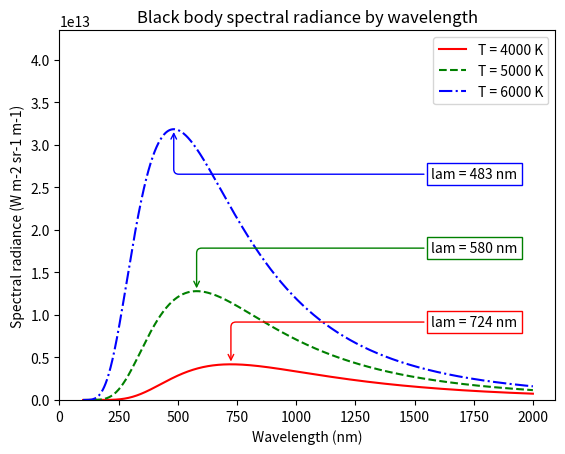
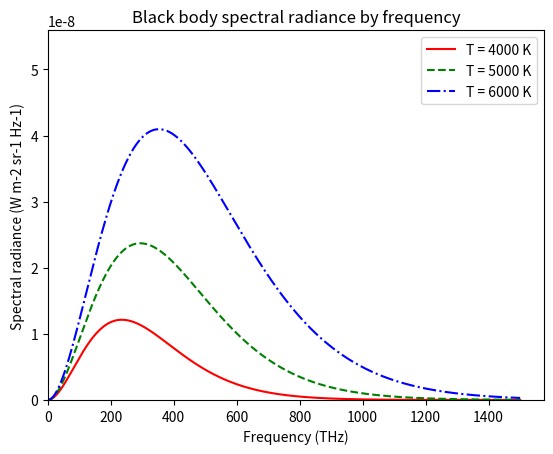

Source code (Python) for these figures, in order:
import matplotlib.pyplot as plt
import matplotlib.backends.backend_pdf as pdf
import numpy as np
import scipy.constants as sc
import scipy.optimize as opt
import sys


def planck_lam(lam, T):
  return ((2 * sc.h * (sc.c ** 2) / (lam ** 5)) /
          (np.exp(sc.h * sc.c / (lam * sc.k * T)) - 1))


def planck_nu(nu, T):
  return ((2 * sc.h * (nu ** 3) / (sc.c ** 2)) /
          (np.exp(sc.h * nu / (sc.k * T)) - 1))


def plot_planck_wavelength(ax, temps):
  lams = np.linspace(100, 2000, 1000)  # In nm
  for idx, (T, style) in enumerate(temps):
    ax.plot(lams, planck_lam(lams / 1e9, T), style, label='T = %s K' % T)
    max_res = opt.minimize_scalar(
        lambda l: - planck_lam(l / 1e9, T),
        method='brent',
        bracket=(lams[0], lams[-1]))
    lam_max = max_res.x
    B_max = planck_lam(lam_max / 1e9, T)
    ax.annotate(
        "lam = %s nm" % int(round(lam_max)),
        xy=(lam_max, B_max), xycoords='data',
        xytext=(0.75, 0.2 + idx * 0.2), textcoords='axes fraction',
        arrowprops=dict(arrowstyle='->', connectionstyle="angle,angleA=0,angleB=90,rad=5", edgecolor=style[0]),
        bbox=dict(boxstyle="square,pad=0.3", facecolor="white", edgecolor=style[0]))
    print("Lambda max for %s K = %s nm (%s THz)" % (T, lam_max, (sc.c / 1e3) / lam_max))

  ax.set_title('Black body spectral radiance by wavelength')
  ax.set_xlabel('Wavelength (nm)')
  ax.set_ylabel('Spectral radiance (W m-2 sr-1 m-1)')


def plot_planck_frequency(ax, temps):
  nus = np.linspace(1, 1500, 1000)  # In nm
  for (T, style) in temps:
    ax.plot(nus, planck_nu(nus * 1e12, T), style, label='T = %s K' % T)
  ax.set_title('Black body spectral radiance by frequency')
  ax.set_xlabel('Frequency (THz)')
  ax.set_ylabel('Spectral radiance (W m-2 sr-1 Hz-1)')


def print_root():
  # Our initial guess using 580nm at 5000K
  x0 = sc.h * sc.c / (580e-9 * sc.k * 5000)
  x = opt.fsolve(lambda x: x * np.exp(x) / (np.exp(x) - 1) - 5, x0)
  print("x to get lambda max: %s" % x[0])
  wein_factor = sc.h * sc.c * 1000 / (x * sc.k)
  print(" => lambda = %s (mm/K) / T" % wein_factor)


def main():
  figures = []
  temps = [(4000, 'r-'), (5000, 'g--'), (6000, 'b-.')]

  fig1, axes1 = plt.subplots(1, 1)
  figures.append(fig1)
  plot_planck_wavelength(axes1, temps)

  fig2, axes2 = plt.subplots(1, 1)
  figures.append(fig2)
  plot_planck_frequency(axes2, temps)

  with pdf.PdfPages("ps6plots.pdf") as out:
    for fig in figures:
      for ax in fig.get_axes():
        _, xmax = ax.get_xlim()
        ax.set_xlim(0, xmax)
        _, ymax = ax.get_ylim()
        ax.set_ylim(0, ymax * 1.3)
        ax.legend()
      out.savefig(fig)

  print_root()


if __name__ == '__main__':
  sys.exit(main())
